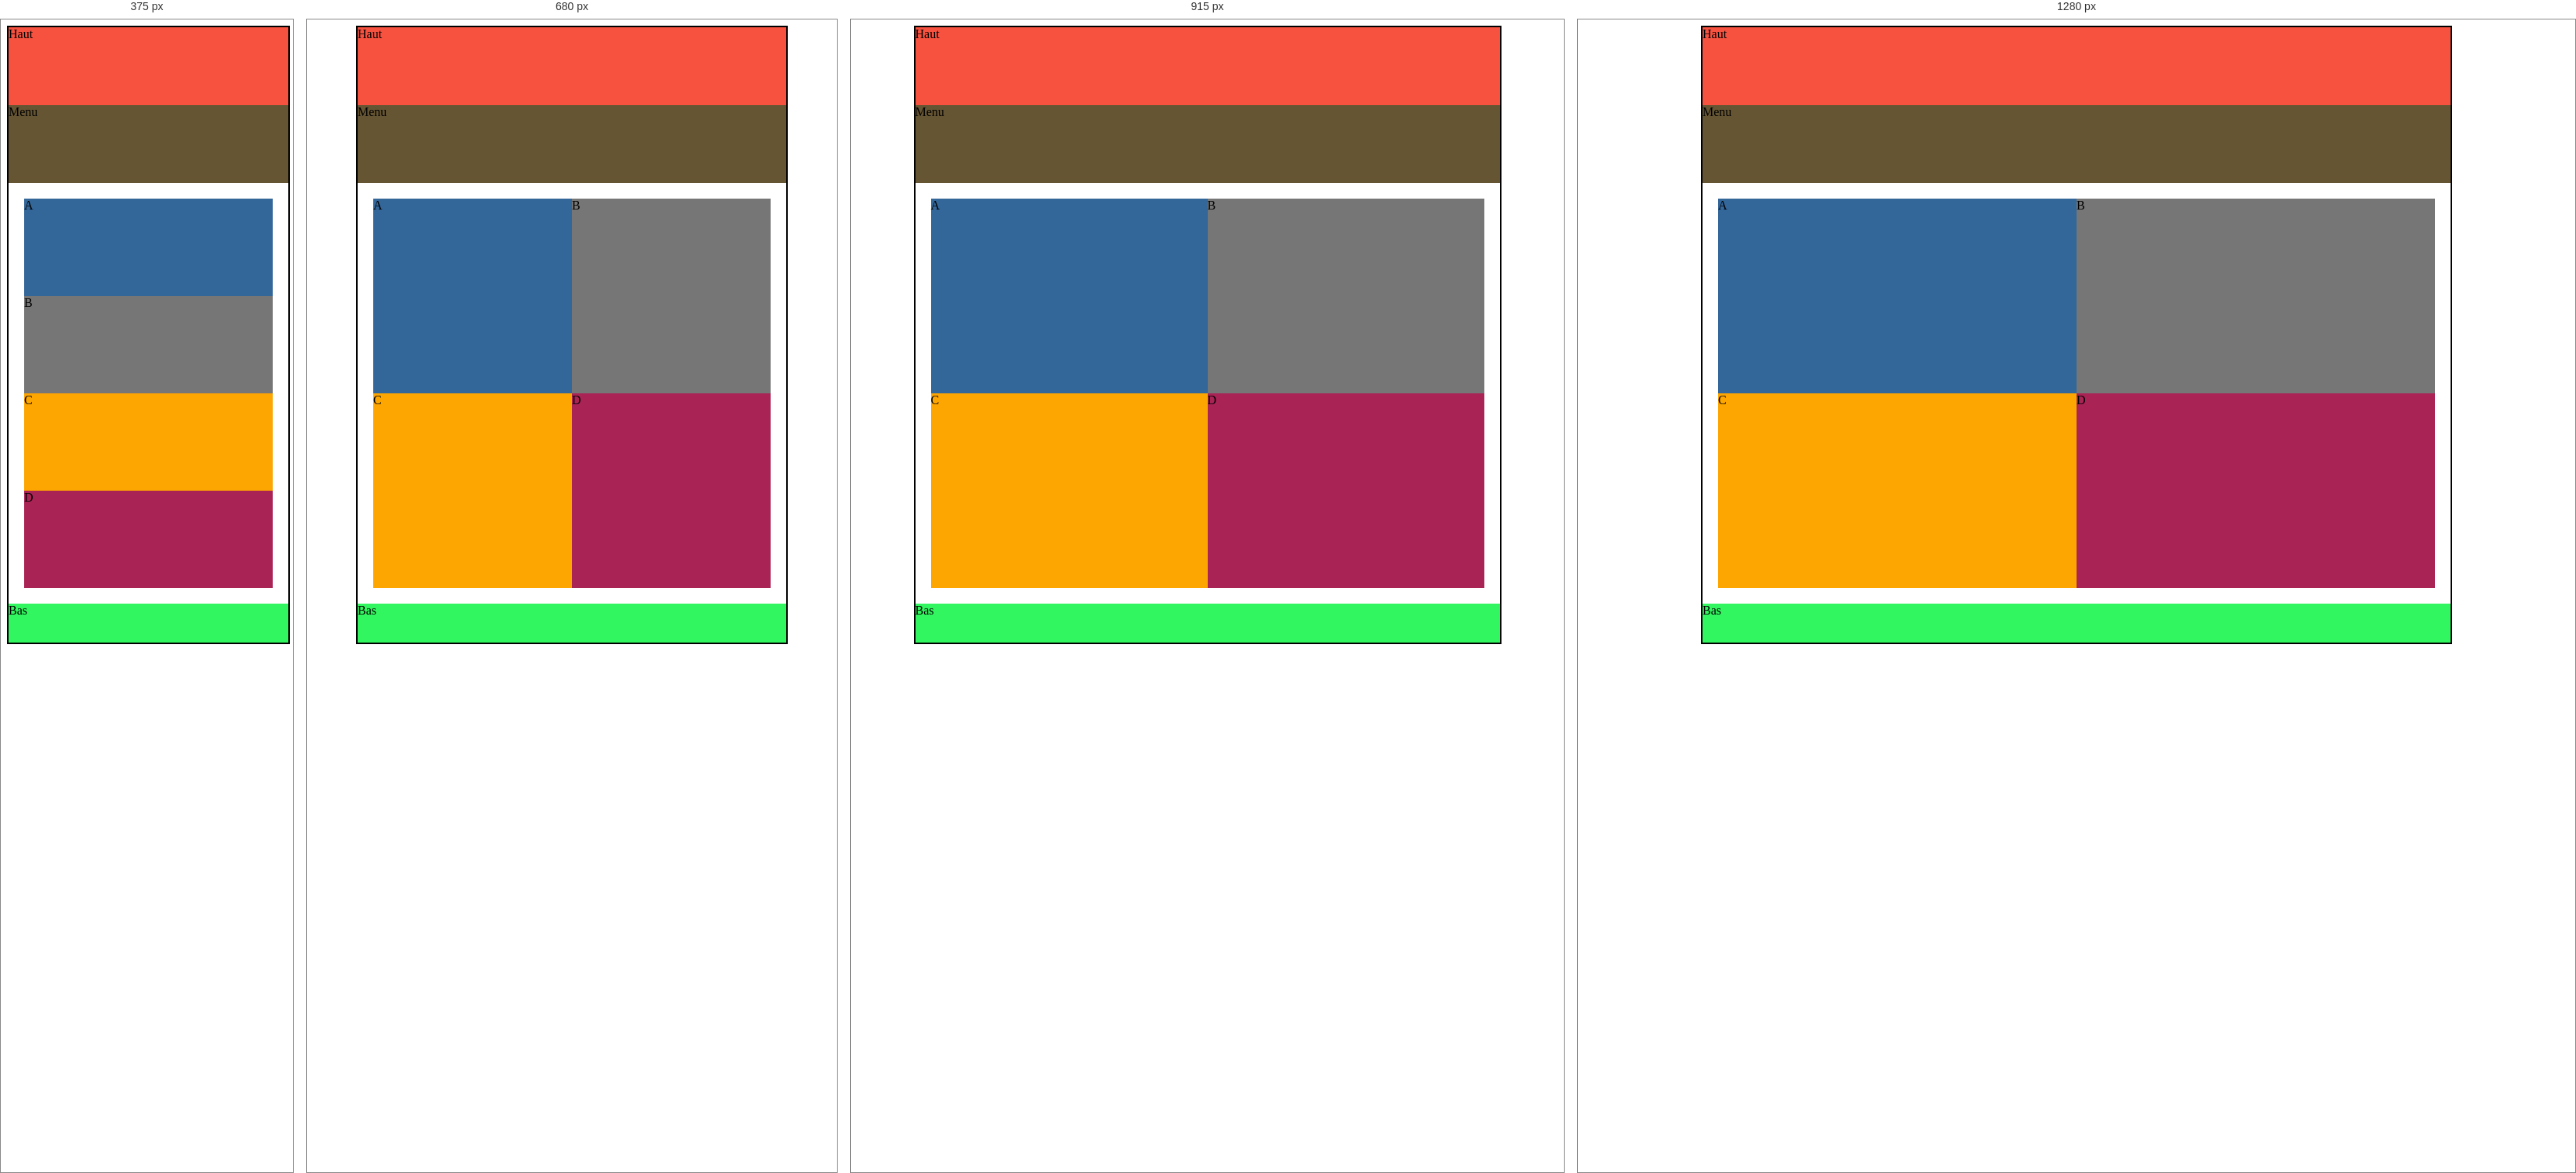
Rendered at 375 px, 680 px, 915 px and 1280 px, left to right.

<!-- file: responsive_adaptatif.html -->
<!DOCTYPE html>
<html>
    <head>
        <meta charset="UTF-8">
        <meta name="viewport" content="width=device-width, initial-scale=1.0"><!-- l'attribut "viewport" permet de préciser au navigateur quelle taille il doit prendre pour afficher une page web.

        "width=device-width" permet de régler la largeur de la page web sur la largeur de la fenêtre de l'appareil qui consulte,actuellement la page.

    "initial-scale=1" permet de régler le niveau de zoom à 100% (par défault) -->
        <meta http-equiv="X-UA-Compatible" content="ie=edge">
        <link rel="stylesheet" href="responsive_adaptatif.css">
        <title>Responsive adaptatif</title>
    </head>
    <body>
        <div id="conteneur">
            <header>
                <p>Haut</p>
            </header>
            <nav>
                <p>Menu</p>
            </nav>
            <section>
                <div class="a">A</div>
                <div class="b">B</div>
                <div class="clear"></div>
                <div class="c">C</div>
                <div class="d">D</div>
                <div class="clear"></div>
            </section>
            <footer>Bas</footer>
        </div>

    </body>
</html>


/* @media block from responsive_adaptatif.css */
@media screen and (max-width: 1050px) {
    #conteneur{width: 750px;}
.a, .b, .c, .d{width: 355px;}
}

/* @media block from responsive_adaptatif.css */
@media screen and (max-width: 780px) {
    #conteneur{width: 550px;}
.a, .b, .c, .d{width: 255px;}
}

/* @media block from responsive_adaptatif.css */
@media screen and (max-width: 580px) {
    #conteneur{width: 100%;}
.a, .b, .c, .d{width: 100%; height: 125px;}
}